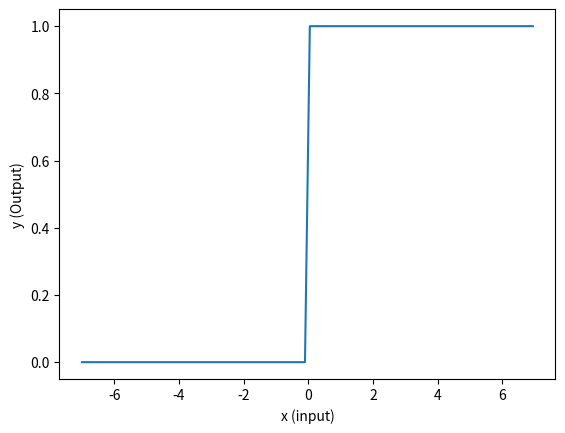
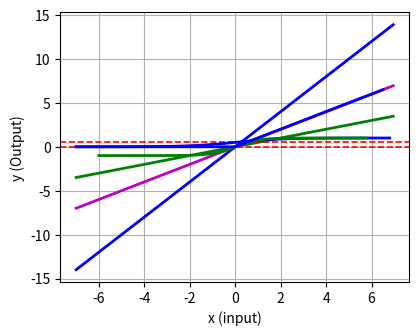
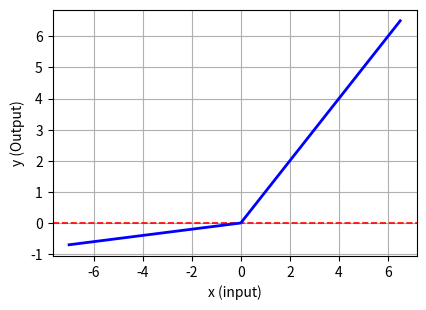

Write the Python code that produced these figures, in order.
def binary_step(x):
#     if x >= 0:     
#         result = 1
#     else:
#         result = 0

    result = 1 if x >= 0 else 0
    return result

binary_step(0)

binary_step(-0.5)

binary_step(0.4)

binary_step(2.5)

import numpy as np

input = np.arange(-7, 7, 0.15)

print(input[:10])       # 10 ตัวแรก
print(input[-11:-1])  # 10 ตัวท้าย

output = [binary_step(x) for x in input]

print(output[40:55])

import matplotlib.pyplot as plt

plt.plot(input, output)
plt.ylabel('y (Output)')
plt.xlabel('x (input)')
plt.show()

def linear05(x):
    result = 0.5 * x
    return result

def linear1(x):
    result = x
    return result

def linear2(x):
    result = 2.0 * x
    return result

linear05(3)

linear1(3)

linear2(3)

input = np.arange(-7, 7, 0.15)

output05 = [linear05(x) for x in input]
output1 = [linear1(x) for x in input]
output2 = [linear2(x) for x in input]

import matplotlib.pyplot as plt

plt.figure(figsize=(4.5, 3.5)) # 

plt.plot(input, output05, lw=2., c='g')
plt.plot(input, output1, lw=2., c='m')
plt.plot(input, output2, lw=2., c='b')

plt.ylabel('y (Output)')
plt.xlabel('x (input)')
plt.show()

from math import exp

def sigmoid(x):
    return 1.0 / (1.0 + exp(-x))

sigmoid(0)

sigmoid(1)

sigmoid(6)

sigmoid(50)

sigmoid(-8)

import matplotlib.pyplot as plt

input = np.arange(-7, 7, 0.2)

output = [sigmoid(x) for x in input]

plt.axhline(y = 0.5, color = 'r', linestyle = '--', lw=1.2)

plt.ylabel('y (Output)')
plt.xlabel('x (input)')
plt.grid()
plt.plot(input, output, c='b', lw=2)
plt.show()

import numpy as np
from math import exp

def tanh(x):
    return (exp(x) - exp(-x)) / (exp(x) + exp(-x))

tanh(0)

tanh(1)

tanh(10)

tanh(-1)

inputs = np.arange(-6, 6, 0.2)

outputs = [tanh(x) for x in inputs]

plt.axhline(y = 0, color = 'r', linestyle = '--', lw=1.2)

plt.ylabel('y (Output)')
plt.xlabel('x (input)')
plt.grid()

plt.plot(inputs, outputs, c='g', lw=2)
plt.show()

def ReLu(x):
    return max(0.0, x)

ReLu(-1)

ReLu(-2)

ReLu(0.5)

ReLu(2)

import matplotlib.pyplot as plt

input = np.arange(-7, 7, 0.5)

output = [ReLu(x) for x in input]

plt.ylabel('y (Output)')
plt.xlabel('x (input)')
plt.grid()
plt.plot(input, output, c='b', lw=2)
plt.show()

def leaky_ReLu(x):
    if x < 0:
        return 0.1 * x
    else:
        return x

import matplotlib.pyplot as plt
plt.figure(figsize=(4.7, 3.2))

input = np.arange(-7, 7, 0.5)

output = [leaky_ReLu(x) for x in input]

plt.ylabel('y (Output)')
plt.xlabel('x (input)')
plt.grid()

plt.axhline(y = 0, color = 'r', linestyle = '--', lw=1.2)
plt.plot(input, output, c='b', lw=2)
plt.show()

inputs[:10]

import matplotlib.pyplot as plt
from numpy import exp

def softmax(z):
    e = exp(z)
    return e / e.sum()    

output = [0.6, 1.9, 0.01]

result = softmax(output)
print(result)

result.sum()

np.argmax(result)

output = [1.1, .13, 1.832]

result = softmax(output)
print(result)

np.argmax(result)





